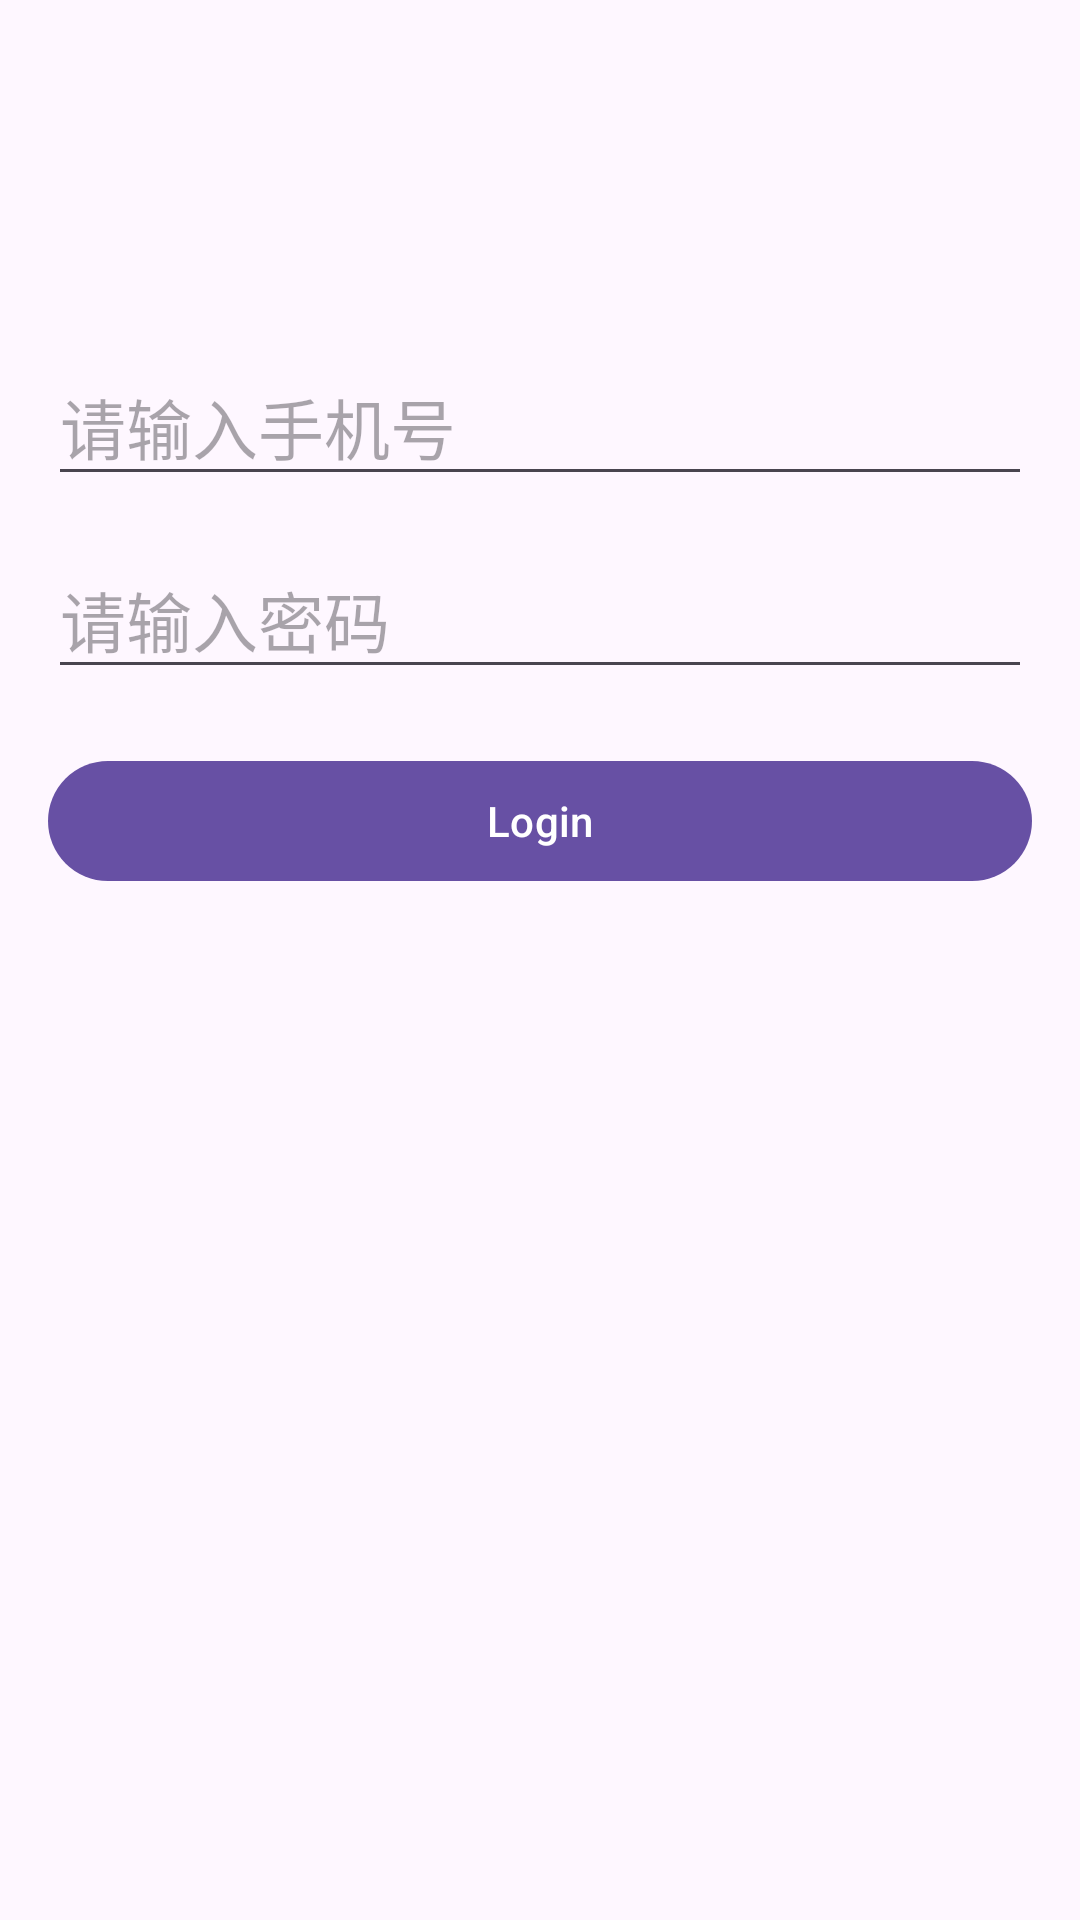

Android layout source for this screen:
<!-- AndroidManifest.xml: activity theme Base.Theme.KanMeiTu_actionbar -->
<!-- res/layout/activity_login.xml -->
<?xml version="1.0" encoding="utf-8"?>
<LinearLayout xmlns:android="http://schemas.android.com/apk/res/android"
    xmlns:app="http://schemas.android.com/apk/res-auto"
    xmlns:tools="http://schemas.android.com/tools"
    android:id="@+id/main"
    android:layout_width="match_parent"
    android:layout_height="match_parent"
    android:orientation="vertical"
    android:padding="16dp"
    tools:context=".activities.LoginActivity">


    <EditText
        android:id="@+id/username"
        android:hint="@string/inputusername"
        android:inputType="phone"
        android:textSize="22sp"
        android:layout_width="match_parent"
        android:layout_height="wrap_content"
        android:layout_marginTop="100dp"/>

    <EditText
        android:id="@+id/password"
        android:hint="@string/inputpassword"
        android:textSize="22sp"
        android:inputType="textPassword"
        android:layout_width="match_parent"
        android:layout_height="wrap_content"
        android:layout_marginTop="15dp"/>

    <Button
        android:id="@+id/bt1"
        android:layout_marginTop="20sp"
        android:layout_width="match_parent"
        android:layout_height="wrap_content"
        android:text="Login" />


</LinearLayout>
<!-- resources referenced by this layout -->
<resources>
  <string name="inputpassword">请输入密码</string>
  <string name="inputusername">请输入手机号</string>
  <style name="Base.Theme.KanMeiTu_actionbar" parent="Theme.Material3.DayNight">
  
      </style>
</resources>
